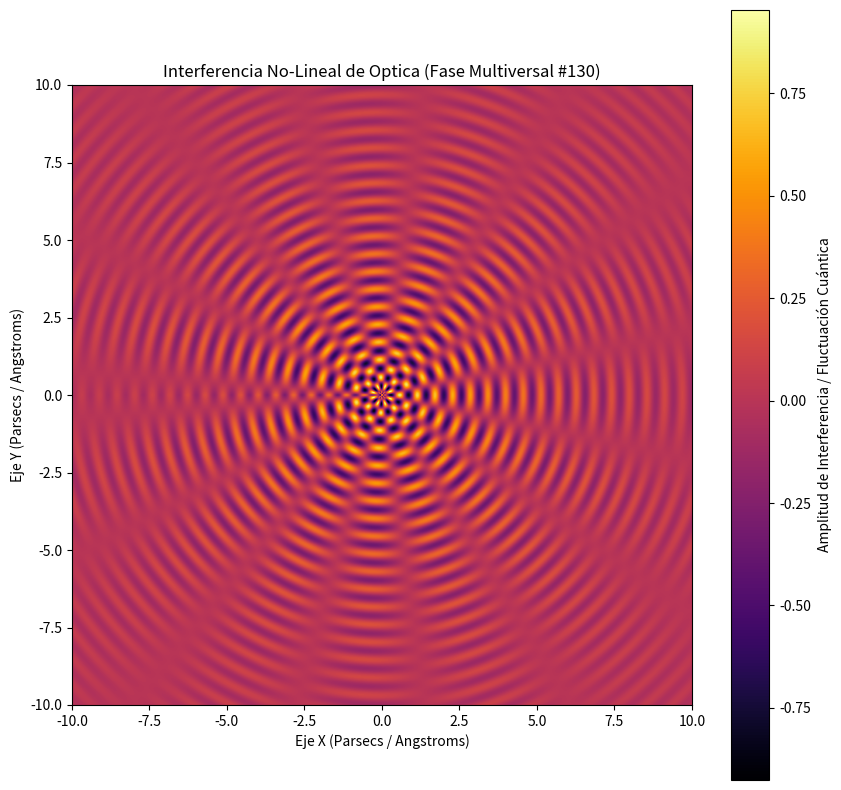

Python code for this plot:
%matplotlib inline
# Simulación Multiversal: Optica - Variante 130
import numpy as np
import matplotlib.pyplot as plt

# Parámetros Físicos No-Lineales
omega_1 = 11.013
omega_2 = 7.684
lambda_decay = 0.22
phase_shift = 1.534

x = np.linspace(-10, 10, 800)
y = np.linspace(-10, 10, 800)
X, Y = np.meshgrid(x, y)

# Dinámica de Fluidos / Campos Tensor-Escalares (Fase Multiversal)
R = np.sqrt(X**2 + Y**2) + 1e-5
Z = (np.sin(omega_1 * R + phase_shift) * np.cos(omega_2 * np.arctan2(Y, X))) * np.exp(-lambda_decay * R)

plt.figure(figsize=(10, 10))
plt.imshow(Z, cmap='inferno', extent=[-10, 10, -10, 10], origin='lower')
plt.colorbar(label='Amplitud de Interferencia / Fluctuación Cuántica')
plt.title(r'Interferencia No-Lineal de Optica (Fase Multiversal #130)')
plt.xlabel('Eje X (Parsecs / Angstroms)')
plt.ylabel('Eje Y (Parsecs / Angstroms)')
plt.show()
